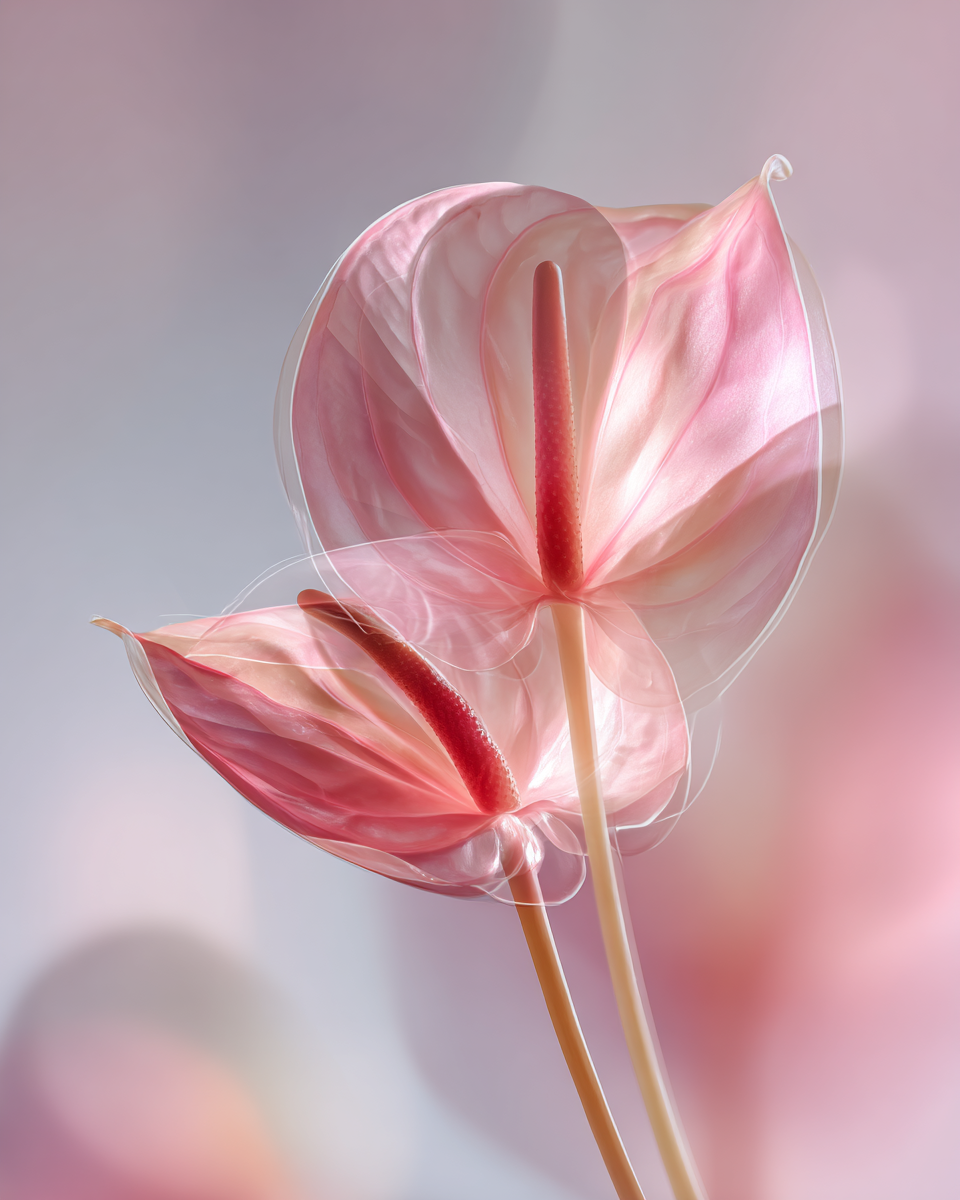
Generation parameters embedded in this image by Midjourney (PNG 'Description' text chunk):
an abstract fine art layered portrait of a single Anthurium andraeanum (Anthurium), a graceful soft pink bloom with a curved heart-shaped form and gentle glossy sheen, elegant lines flowing with contemporary charm, translucent overlays and subtle double-exposure textures adding romantic depth, cinematic luminous highlights reflecting across its smooth surface, background a clean gradient of soft blush pink, ivory, and luminous white diffusion, creating a modern and lovely atmosphere, spacious negative space emphasizing the bloomâs sculptural elegance, artistic layering and radiant light scattering effects evoking gratitude, joy, and tender excitement, minimalist yet emotionally expressive composition celebrating love, sincerity, and heartfelt appreciation --no watermark --ar 4:5 --v 7 Job ID: 69a5613e-768a-4959-93dc-50f0e71ac37f